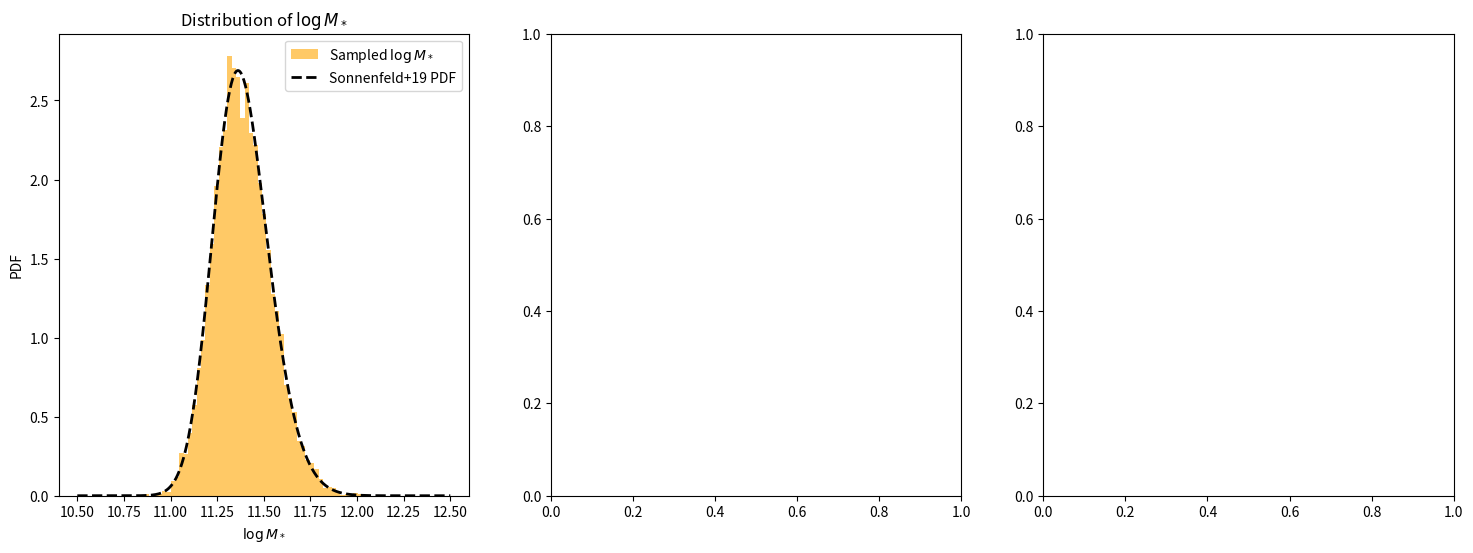

The matplotlib source for this figure:
import numpy as np
from scipy.stats import skewnorm, norm

# ==============================
# 模型参数（来源：Sonnenfeld+2019）
# ==============================
MODEL_PARAMS = {
    'deVauc': {
        'mu_star': 11.252,
        'sigma_star': 0.202,
        'log_s_star': 0.17,
        'mu_R0': 0.774,
        'beta_R': 0.977,
        'sigma_R': 0.112,
        'mu_h0': 12.91,
        'beta_h': 2.04,
        'xi_h': 0.0,
        'sigma_h': 0.37
    },
    'SerExp': {
        'mu_star': 11.274,
        'sigma_star': 0.254,
        'log_s_star': 0.31,
        'mu_R0': 0.854,
        'beta_R': 1.218,
        'sigma_R': 0.129,
        'mu_h0': 12.83,
        'beta_h': 1.73,
        'xi_h': -0.03,
        'sigma_h': 0.32
    },
    'Sersic': {
        'mu_star': 11.249,
        'sigma_star': 0.285,
        'log_s_star': 0.44,
        'mu_R0': 0.855,
        'beta_R': 1.366,
        'sigma_R': 0.147,
        'mu_h0': 12.79,
        'beta_h': 1.70,
        'xi_h': -0.14,
        'sigma_h': 0.35
    }
}

# ==============================
# 生成 logM_star_sps 样本（skew-normal）
# ==============================
def mstar_gene(n, model='deVauc', random_state=None):
    p = MODEL_PARAMS[model]
    a = 10**p['log_s_star']
    dist = skewnorm(a=a, loc=p['mu_star'], scale=p['sigma_star'])
    return dist.rvs(size=n, random_state=random_state)

# ==============================
# 生成 logRe（给定 logM_star_sps）
# ==============================
def logRe_given_logM(logM_star_sps, model='deVauc', random_state=None):
    p = MODEL_PARAMS[model]
    mu_Re = p['mu_R0'] + p['beta_R'] * (logM_star_sps - 11.4)
    return norm.rvs(loc=mu_Re, scale=p['sigma_R'], size=len(logM_star_sps), random_state=random_state)

# ==============================
# 生成 logMh（给定 logM_star_sps 和 logRe）
# ==============================
def logMh_given_logM_logRe(logM_star_sps, logRe, model='deVauc', random_state=None):
    p = MODEL_PARAMS[model]
    mu_r = p['mu_R0'] + p['beta_R'] * (logM_star_sps - 11.4)
    mu_h = p['mu_h0'] + p['beta_h'] * (logM_star_sps - 11.4) + p['xi_h'] * (logRe - mu_r)
    return norm.rvs(loc=mu_h, scale=p['sigma_h'], size=len(logM_star_sps), random_state=random_state)

# ==============================
# 主函数：生成完整样本（接口不变）
# ==============================
def generate_samples(n_samples, model='deVauc', random_state=None):
    """
    生成星系参数样本，包括：
    - logM_star: stellar mass sps
    - logRe: effective radius
    - logMh: halo mass
    - z: redshift (固定为 1)
    - gamma_in: 初始内密度坡度（固定为 1）
    - C: halo 浓度参数（固定为 20）
    
    参数:
        n_samples: 样本数量
        model: 使用的结构模型，支持 'deVauc', 'SerExp', 'Sersic'
        random_state: 随机种子
    
    返回:
        dict，包含字段 logM_star, logRe, logMh, z, gamma_in, C
    """
    logM_star_sps = mstar_gene(n_samples, model=model, random_state=random_state)
    logRe = logRe_given_logM(logM_star_sps, model=model, random_state=random_state)
    logMh = logMh_given_logM_logRe(logM_star_sps, logRe, model=model, random_state=random_state)

    return {
        'logM_star': logM_star_sps,
        'logRe': logRe,
        'logMh': logMh,
        'z': np.ones(n_samples),
        'gamma_in': np.ones(n_samples),
        'C': np.ones(n_samples) * 20
    }

# ==============================
# 可选测试代码（直接运行本文件触发）
# ==============================
if __name__ == '__main__':
    import matplotlib.pyplot as plt

    # samples = generate_samples(10000, model='deVauc')
    # plt.hist(samples['logM_star'], bins=50, density=True, alpha=0.6, color='orange', label='Sampled $\\log M_*$')
    
    # x = np.linspace(10.5, 12.5, 500)
    # params = MODEL_PARAMS['deVauc']
    # pdf = skewnorm.pdf(x, a=10**params['log_s_star'], loc=params['mu_star'], scale=params['sigma_star'])
    # plt.plot(x, pdf, 'k--', lw=2, label='Sonnenfeld+19 PDF')
    
    # plt.xlabel('$\\log M_*$')
    # plt.ylabel('PDF')
    # plt.legend()
    # plt.title('Comparison of $\\log M_*$ Distribution')
    # plt.show()
    samples = generate_samples(10000, model='deVauc')
    fig, axes = plt.subplots(1, 3, figsize=(18, 6))
    axes[0].hist(samples['logM_star'], bins=50, density=True, alpha=0.6, color='orange', label='Sampled $\\log M_*$')
    x = np.linspace(10.5, 12.5, 500)
    params = MODEL_PARAMS['deVauc']
    pdf = skewnorm.pdf(x, a=10**params['log_s_star'], loc=params['mu_star'], scale=params['sigma_star'])
    axes[0].plot(x, pdf, 'k--', lw=2, label='Sonnenfeld+19 PDF')
    axes[0].set_xlabel('$\\log M_*$')
    axes[0].set_ylabel('PDF')
    axes[0].legend()
    axes[0].set_title('Distribution of $\\log M_*$')    
    